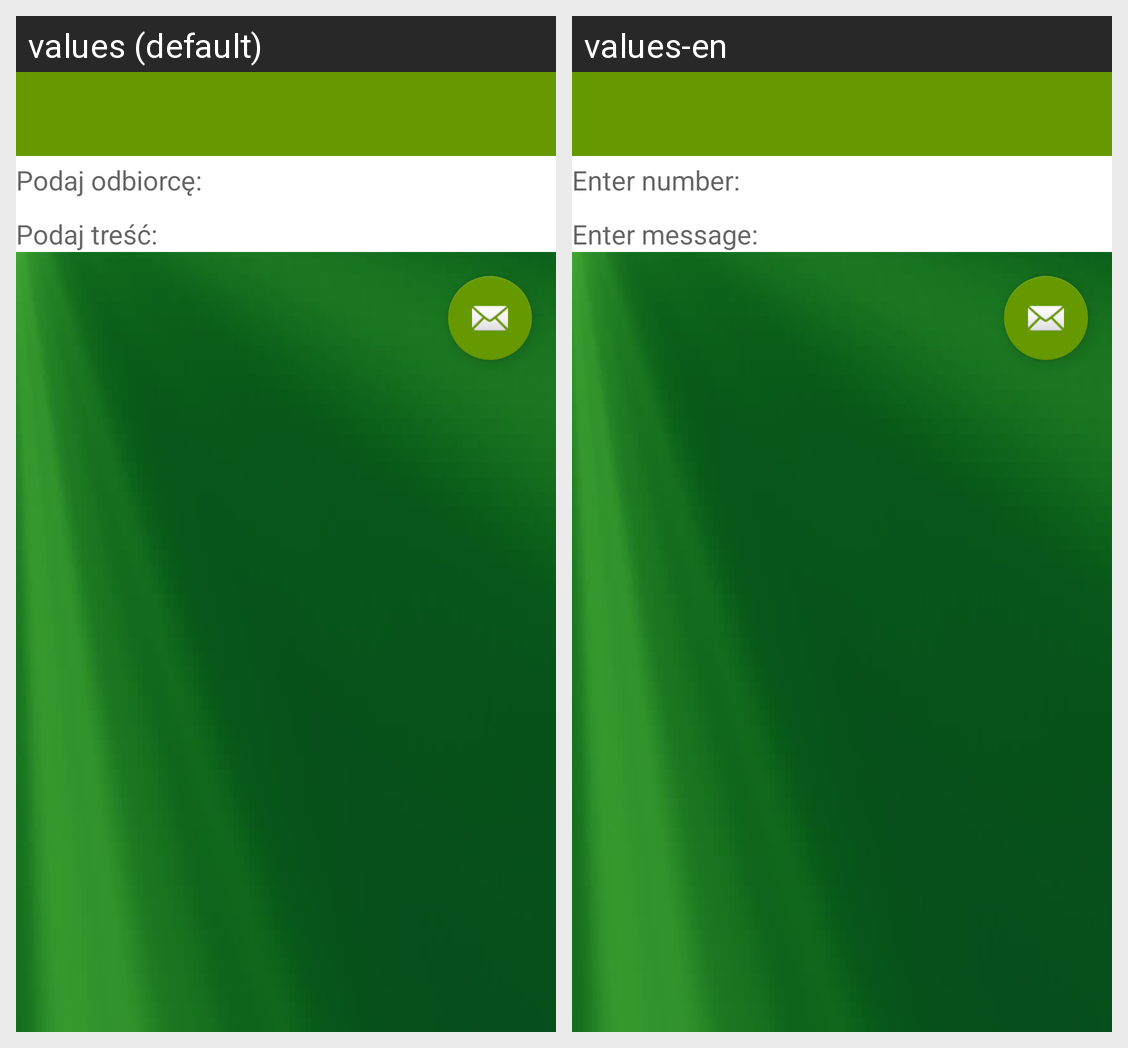

Locale-by-locale string values for the Android screen shown in this grid:
Android screen res/layout/sender_layout.xml rendered under 2 locales, left to right: values (default), values-en. Device: Nexus 5 (rendered at 1080×1920; each locale shown at half size, 540×960, under a caption strip naming it); theme AppTheme.
Strings drawn on this screen, with the default value and each locale's value (text and hints the layout hard-codes, and strings that could not be matched under every locale, appear in the picture but are not listed):

putNumber
  values: Podaj odbiorcę:
  values-en: Enter number:

putText
  values: Podaj treść:
  values-en: Enter message:
